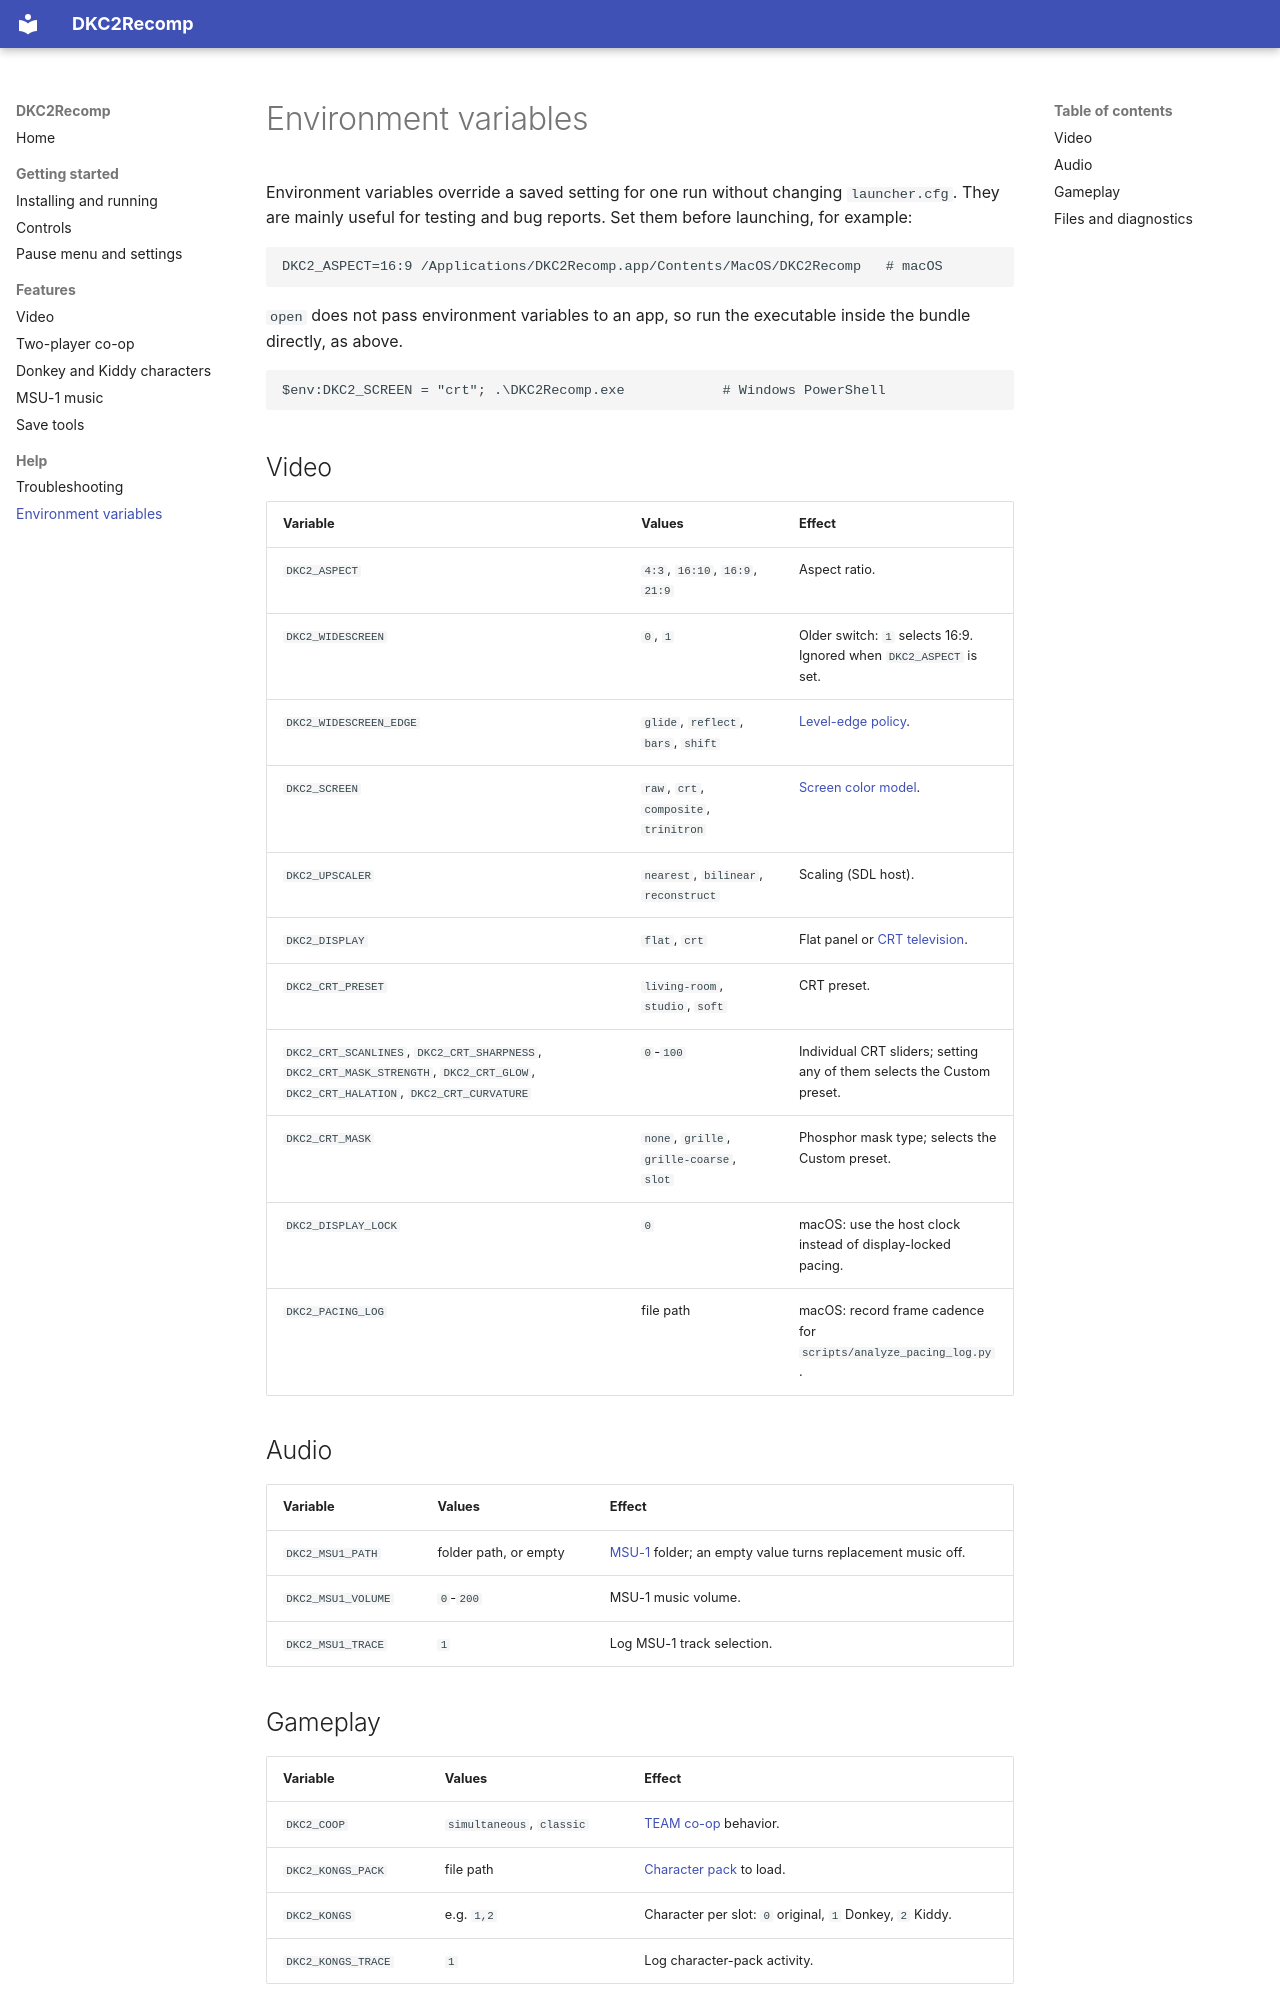

repository: jhickey/DKC2Recomp · page: advanced/index.html · generator: mkdocs

# Environment variables

Environment variables override a saved setting for one run without changing
`launcher.cfg`. They are mainly useful for testing and bug reports. Set them
before launching, for example:

```sh
DKC2_ASPECT=16:9 /Applications/DKC2Recomp.app/Contents/MacOS/DKC2Recomp   # macOS
```

`open` does not pass environment variables to an app, so run the executable
inside the bundle directly, as above.

```powershell
$env:DKC2_SCREEN = "crt"; .\DKC2Recomp.exe            # Windows PowerShell
```

## Video

| Variable | Values | Effect |
| --- | --- | --- |
| `DKC2_ASPECT` | `4:3`, `16:10`, `16:9`, `21:9` | Aspect ratio. |
| `DKC2_WIDESCREEN` | `0`, `1` | Older switch: `1` selects 16:9. Ignored when `DKC2_ASPECT` is set. |
| `DKC2_WIDESCREEN_EDGE` | `glide`, `reflect`, `bars`, `shift` | [Level-edge policy](video.md#level-edge). |
| `DKC2_SCREEN` | `raw`, `crt`, `composite`, `trinitron` | [Screen color model](video.md#screen-color-model). |
| `DKC2_UPSCALER` | `nearest`, `bilinear`, `reconstruct` | Scaling (SDL host). |
| `DKC2_DISPLAY` | `flat`, `crt` | Flat panel or [CRT television](video.md#crt-television). |
| `DKC2_CRT_PRESET` | `living-room`, `studio`, `soft` | CRT preset. |
| `DKC2_CRT_SCANLINES`, `DKC2_CRT_SHARPNESS`, `DKC2_CRT_MASK_STRENGTH`, `DKC2_CRT_GLOW`, `DKC2_CRT_HALATION`, `DKC2_CRT_CURVATURE` | `0`-`100` | Individual CRT sliders; setting any of them selects the Custom preset. |
| `DKC2_CRT_MASK` | `none`, `grille`, `grille-coarse`, `slot` | Phosphor mask type; selects the Custom preset. |
| `DKC2_DISPLAY_LOCK` | `0` | macOS: use the host clock instead of display-locked pacing. |
| `DKC2_PACING_LOG` | file path | macOS: record frame cadence for `scripts/analyze_pacing_log.py`. |

## Audio

| Variable | Values | Effect |
| --- | --- | --- |
| `DKC2_MSU1_PATH` | folder path, or empty | [MSU-1](msu1-music.md) folder; an empty value turns replacement music off. |
| `DKC2_MSU1_VOLUME` | `0`-`200` | MSU-1 music volume. |
| `DKC2_MSU1_TRACE` | `1` | Log MSU-1 track selection. |
